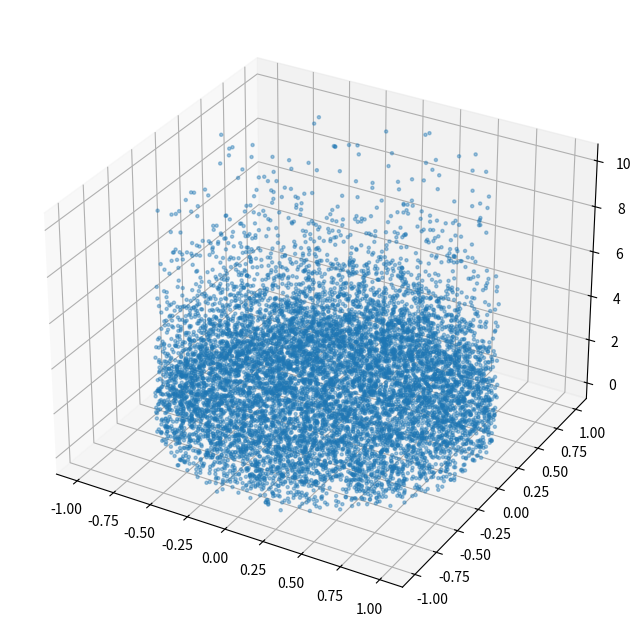

Write Python code to recreate this figure.
import numpy as np
import matplotlib.pyplot as plt

class Point:
    def __init__(self, x, y, z, temperature, humidity, emissivity, pressure, wind, cn2):
        self.x = x
        self.y = y
        self.z = z
        self.temperature = temperature
        self.humidity = humidity
        self.emissivity = emissivity
        self.pressure = pressure
        self.wind = wind
        self.cn2 = cn2

    def __repr__(self):
        return (f"Point(x={self.x}, y={self.y}, z={self.z}, "
                f"temperature={self.temperature}, humidity={self.humidity}, "
                f"emissivity={self.emissivity}, pressure={self.pressure}, "
                f"wind={self.wind}, cn2={self.cn2})")

def temperature_profile(z):
    T_0 = 5  # Surface temperature in °C
    L = 6.5  # Lapse rate in °C/km
    return T_0 - L * z

def humidity_profile(z):
    H_0 = 17  # Surface relative humidity in %
    a = 0.2  # Decay constant in 1/km
    return H_0 * np.exp(-a * z)

def emissivity_profile(z):
    epsilon_0 = 0.7  # Surface emissivity
    B = 0.1  # Rate of decrease
    return epsilon_0 * np.exp(-B * z)

def pressure_profile(z):
    P_0 = 1012.75  # Surface pressure in hPa
    M = 0.029  # Molar mass of Earth's air in kg/mol
    g = 9.81  # Gravity in m/s²
    R = 8.314  # Universal gas constant in J/(mol·K)
    T_m = 278.15  # Mean temperature in K
    return P_0 * np.exp(-M * g * z * 1000 / (R * T_m))

def wind_profile(z):
    W_0 = 16  # Base wind speed at ground level in m/s
    a = 8  # Scale factor
    b = 1.8  # Rate of increase with altitude
    return W_0 + a * np.log1p(b * z)

def cn2_profile(z):
    C_n2_0 = 1e-15  # Surface Cn^2 value in m^-2/3
    d = 0.2  # Decay constant in 1/km
    return C_n2_0 * np.exp(-d * z)

def generate_points(N=10000, decay_rate=2.0, max_altitude=10):
    points = []
    for _ in range(N):
        r = np.sqrt(np.random.uniform(0, 1))
        theta = np.random.uniform(0, 2 * np.pi)
        x = r * np.cos(theta)
        y = r * np.sin(theta)
        z = np.random.uniform(0, max_altitude)

        z_weighted = np.random.exponential(scale=decay_rate)
        z_weighted = np.clip(z_weighted, 0, 10)

        temperature = temperature_profile(z_weighted)
        humidity = humidity_profile(z_weighted)
        emissivity = emissivity_profile(z_weighted)
        pressure = pressure_profile(z_weighted)
        wind = wind_profile(z_weighted)
        cn2 = cn2_profile(z_weighted)

        points.append(Point(x, y, z_weighted, temperature, humidity, emissivity, pressure, wind, cn2))
    return points

def plot_points(points):
    xs = [p.x for p in points]
    ys = [p.y for p in points]
    zs = [p.z for p in points]

    fig = plt.figure(figsize=(10, 8))
    ax = fig.add_subplot(111, projection='3d')
    ax.scatter(xs, ys, zs, marker='.', alpha=0.4)
    plt.show()

if __name__ == "__main__":
    points = generate_points()
    plot_points(points)

